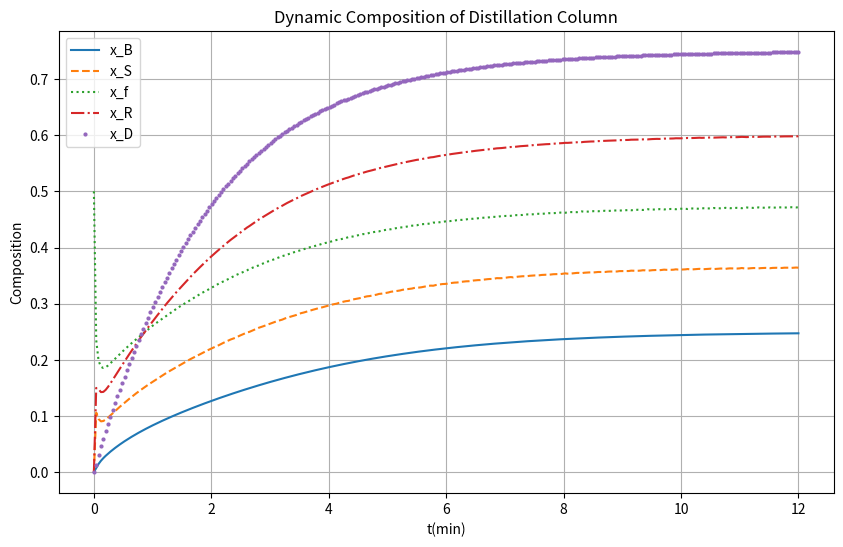

Python code for this plot:
import numpy as np
import matplotlib.pyplot as plt
from scipy.integrate import solve_ivp

# 1. 데이터 구조 정의 (Dictionary 사용)
cmdat = {
    'F': 100, 'z': 0.5, 'R': 128.01, 'V': 178.01, 'mr': 10,
    'mf': 10, 'ms': 10, 'md': 100, 'mb': 100, 'alpa': 2
}

# 2. ODE 시스템 정의 (cmeqn)
def cmeqn(t, x, cmdat):
    # x(0)=xb, x(1)=xs, x(2)=xf, x(3)=xr, x(4)=xd
    F, z, R, V, alpa = cmdat['F'], cmdat['z'], cmdat['R'], cmdat['V'], cmdat['alpa']
    mr, mf, ms, md, mb = cmdat['mr'], cmdat['mf'], cmdat['ms'], cmdat['md'], cmdat['mb']
    
    # 평형 관계식 (Equilibrium)
    def get_y(xi):
        return alpa * xi / (1 + (alpa - 1) * xi)
    
    yb = get_y(x[0])
    ys = get_y(x[1])
    yf = get_y(x[2])
    yr = get_y(x[3])
    
    # 유량 정의
    Lr = R
    Ls = R + F
    B = Ls - V
    
    # 미분 방정식 (dx/dt)
    dxb = (Ls * x[1] - B * x[0] - V * yb) / mb
    dxs = (Ls * (x[2] - x[1]) + V * (yb - ys)) / ms
    dxf = (Lr * (x[3] - x[2]) + F * (z - x[2]) + V * (ys - yf)) / mf
    dxr = (Lr * (x[4] - x[3]) + V * (yf - yr)) / mr
    dxd = V * (yr - x[4]) / md
    
    return [dxb, dxs, dxf, dxr, dxd]

# 3. 초기값 및 시간 범위 설정
x0 = [0, 0, cmdat['z'], 0, 0]  # xb0, xs0, xf0, xr0, xd0
t_span = (0, 12)
t_eval = np.linspace(0, 12, 300) # 매끄러운 그래프를 위한 지점

# 4. ODE 풀기 (solve_ivp)
sol = solve_ivp(cmeqn, t_span, x0, args=(cmdat,), t_eval=t_eval, method='RK45')

# 5. 결과 시각화
plt.figure(figsize=(10, 6))
plt.plot(sol.t, sol.y[0], label='x_B')
plt.plot(sol.t, sol.y[1], '--', label='x_S')
plt.plot(sol.t, sol.y[2], ':', label='x_f')
plt.plot(sol.t, sol.y[3], '-.', label='x_R')
plt.plot(sol.t, sol.y[4], '.', label='x_D', markersize=4)

plt.grid(True)
plt.xlabel('t(min)')
plt.ylabel('Composition')
plt.legend(loc='best')
plt.title('Dynamic Composition of Distillation Column')
plt.show()
